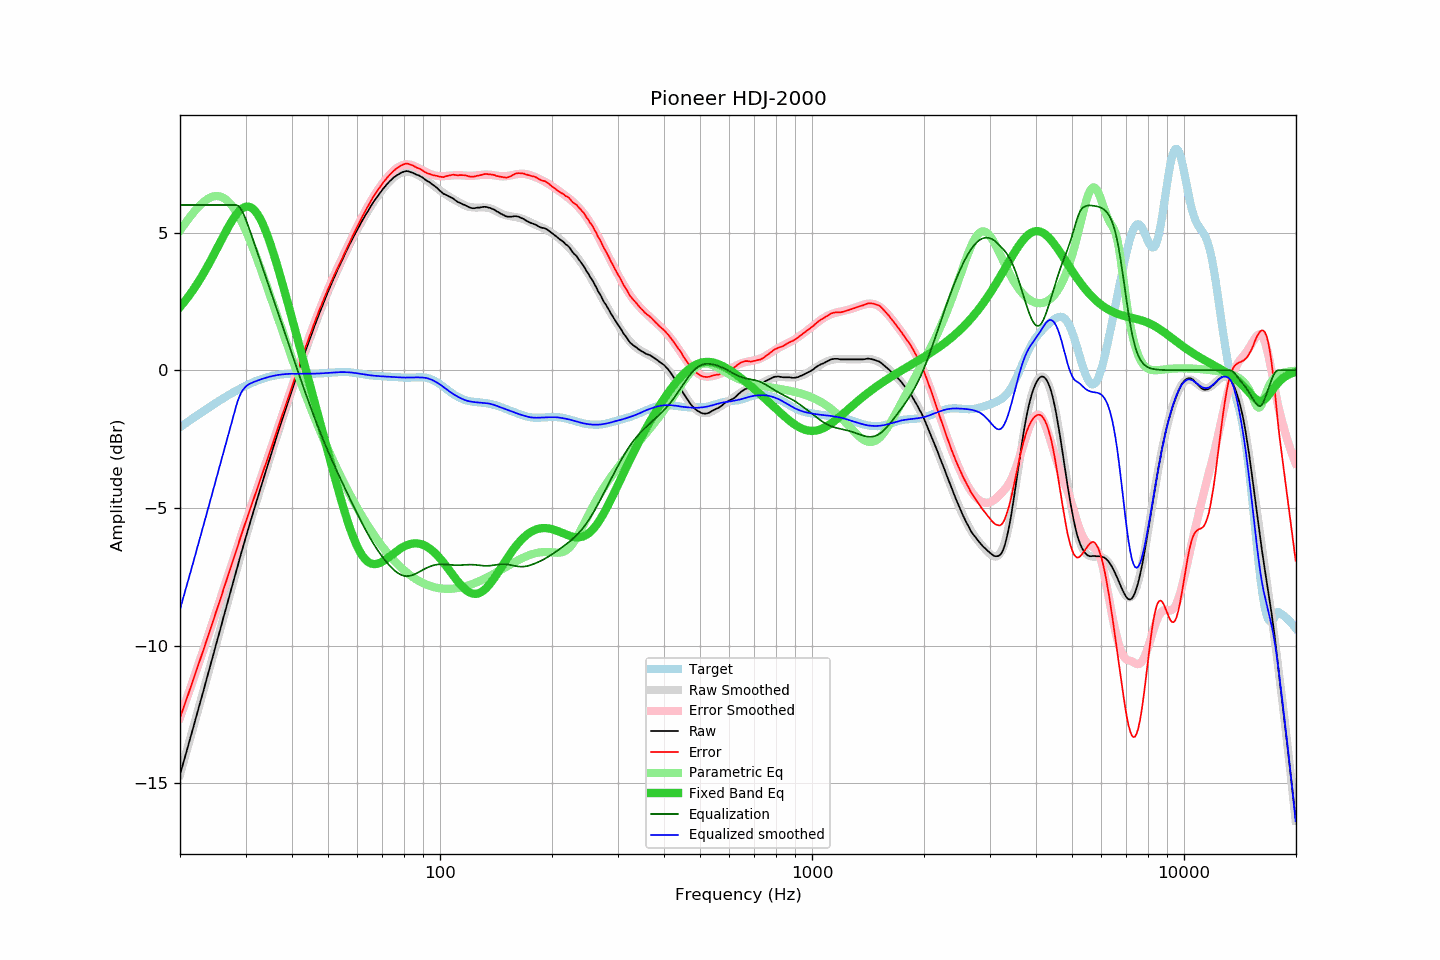

The table this chart was drawn from, first rows:
frequency, raw, error, smoothed, error_smoothed, equalization, parametric_eq, equalized_raw, equalized_smoothed, target
20.00, -14.69, -12.62, -14.69, -12.62, 6.00, 2.30, -8.69, -8.69, -2.07
20.20, -14.48, -12.45, -14.48, -12.45, 6.00, 2.36, -8.48, -8.48, -2.03
20.40, -14.27, -12.29, -14.27, -12.29, 6.00, 2.43, -8.27, -8.27, -1.99
20.61, -14.07, -12.12, -14.07, -12.12, 6.00, 2.51, -8.07, -8.07, -1.95
20.81, -13.86, -11.96, -13.86, -11.95, 6.00, 2.58, -7.86, -7.86, -1.91
21.02, -13.66, -11.79, -13.65, -11.79, 6.00, 2.66, -7.66, -7.65, -1.87
21.23, -13.45, -11.62, -13.44, -11.62, 6.00, 2.74, -7.45, -7.44, -1.83
21.44, -13.23, -11.45, -13.24, -11.45, 6.00, 2.82, -7.23, -7.24, -1.79
21.66, -13.03, -11.28, -13.03, -11.28, 6.00, 2.90, -7.03, -7.03, -1.75
21.87, -12.81, -11.11, -12.82, -11.11, 6.00, 2.99, -6.81, -6.82, -1.71
22.09, -12.60, -10.94, -12.61, -10.94, 6.00, 3.08, -6.60, -6.61, -1.67
22.31, -12.39, -10.77, -12.40, -10.77, 6.00, 3.17, -6.39, -6.40, -1.63
22.54, -12.19, -10.60, -12.19, -10.60, 6.00, 3.26, -6.19, -6.19, -1.59
22.76, -11.97, -10.43, -11.97, -10.43, 6.00, 3.36, -5.97, -5.97, -1.55
22.99, -11.77, -10.26, -11.76, -10.25, 6.00, 3.45, -5.77, -5.76, -1.51
23.22, -11.56, -10.09, -11.55, -10.08, 6.00, 3.55, -5.56, -5.55, -1.47
23.45, -11.33, -9.90, -11.34, -9.91, 6.00, 3.66, -5.33, -5.34, -1.43
23.69, -11.13, -9.74, -11.13, -9.73, 6.00, 3.76, -5.13, -5.13, -1.39
23.92, -10.91, -9.56, -10.91, -9.56, 6.00, 3.87, -4.91, -4.91, -1.35
24.16, -10.69, -9.38, -10.70, -9.38, 6.00, 3.97, -4.69, -4.70, -1.32
24.40, -10.48, -9.21, -10.49, -9.21, 6.00, 4.08, -4.48, -4.49, -1.28
24.65, -10.28, -9.04, -10.27, -9.03, 6.00, 4.19, -4.28, -4.27, -1.24
24.89, -10.05, -8.85, -10.06, -8.86, 6.00, 4.30, -4.05, -4.06, -1.20
25.14, -9.84, -8.68, -9.84, -8.68, 6.00, 4.42, -3.84, -3.84, -1.16
25.39, -9.62, -8.50, -9.63, -8.50, 6.00, 4.53, -3.62, -3.63, -1.13
25.65, -9.42, -8.33, -9.42, -8.33, 6.00, 4.64, -3.42, -3.42, -1.09
25.91, -9.21, -8.16, -9.20, -8.15, 6.00, 4.76, -3.21, -3.20, -1.05
26.16, -8.98, -7.97, -8.99, -7.97, 6.00, 4.87, -2.98, -2.99, -1.02
26.43, -8.78, -7.80, -8.78, -7.80, 6.00, 4.98, -2.78, -2.78, -0.98
26.69, -8.57, -7.62, -8.56, -7.62, 6.00, 5.09, -2.57, -2.56, -0.94
26.96, -8.35, -7.44, -8.35, -7.44, 6.00, 5.19, -2.35, -2.35, -0.91
27.23, -8.14, -7.26, -8.14, -7.26, 6.00, 5.30, -2.14, -2.14, -0.88
27.50, -7.93, -7.09, -7.92, -7.08, 6.00, 5.39, -1.93, -1.92, -0.84
27.77, -7.71, -6.90, -7.71, -6.90, 6.00, 5.49, -1.71, -1.71, -0.81
28.05, -7.51, -6.73, -7.50, -6.72, 6.00, 5.57, -1.51, -1.50, -0.78
28.33, -7.29, -6.55, -7.29, -6.55, 6.00, 5.65, -1.29, -1.29, -0.74
28.62, -7.09, -6.38, -7.08, -6.37, 5.98, 5.73, -1.11, -1.10, -0.71
28.90, -6.87, -6.19, -6.87, -6.19, 5.92, 5.79, -0.94, -0.95, -0.68
29.19, -6.66, -6.01, -6.67, -6.02, 5.84, 5.84, -0.81, -0.82, -0.65
29.48, -6.45, -5.84, -6.46, -5.84, 5.73, 5.89, -0.72, -0.73, -0.62
29.78, -6.25, -5.66, -6.26, -5.67, 5.60, 5.92, -0.64, -0.65, -0.59
30.08, -6.05, -5.49, -6.05, -5.50, 5.46, 5.94, -0.59, -0.59, -0.56
30.38, -5.85, -5.32, -5.85, -5.32, 5.31, 5.94, -0.54, -0.54, -0.53
30.68, -5.66, -5.15, -5.66, -5.15, 5.15, 5.94, -0.50, -0.50, -0.50
30.99, -5.46, -4.98, -5.46, -4.98, 4.98, 5.91, -0.48, -0.48, -0.48
31.30, -5.27, -4.82, -5.26, -4.81, 4.81, 5.88, -0.46, -0.45, -0.45
31.61, -5.08, -4.65, -5.07, -4.64, 4.64, 5.83, -0.43, -0.43, -0.42
31.93, -4.88, -4.48, -4.88, -4.48, 4.48, 5.76, -0.40, -0.40, -0.40
32.24, -4.68, -4.31, -4.69, -4.31, 4.31, 5.69, -0.38, -0.38, -0.38
32.57, -4.50, -4.14, -4.50, -4.14, 4.14, 5.59, -0.36, -0.36, -0.36
32.89, -4.30, -3.97, -4.31, -3.97, 3.97, 5.49, -0.33, -0.34, -0.34
33.22, -4.12, -3.80, -4.12, -3.80, 3.80, 5.37, -0.31, -0.32, -0.32
33.55, -3.93, -3.64, -3.93, -3.63, 3.63, 5.24, -0.30, -0.30, -0.30
33.89, -3.75, -3.47, -3.74, -3.46, 3.46, 5.10, -0.28, -0.28, -0.28
34.23, -3.56, -3.30, -3.55, -3.29, 3.29, 4.95, -0.27, -0.26, -0.26
34.57, -3.37, -3.12, -3.37, -3.12, 3.12, 4.79, -0.25, -0.25, -0.24
34.92, -3.19, -2.96, -3.18, -2.95, 2.95, 4.63, -0.24, -0.23, -0.23
35.27, -3.00, -2.78, -2.99, -2.78, 2.78, 4.45, -0.22, -0.22, -0.22
35.62, -2.82, -2.62, -2.81, -2.60, 2.60, 4.27, -0.21, -0.20, -0.20
35.97, -2.62, -2.43, -2.62, -2.43, 2.43, 4.08, -0.19, -0.19, -0.19
... 635 more rows
